Run: headless pygame with SDL's dummy video driver; simulated clock (each Clock.tick advances the game by its frame time, no real sleeping); random seed 0; keys injected as events and as key.get_pressed() state; mouse plan: one left click at the window centre at the start of phase 2, then a move to the lower-right quarter at the start of phase 3.
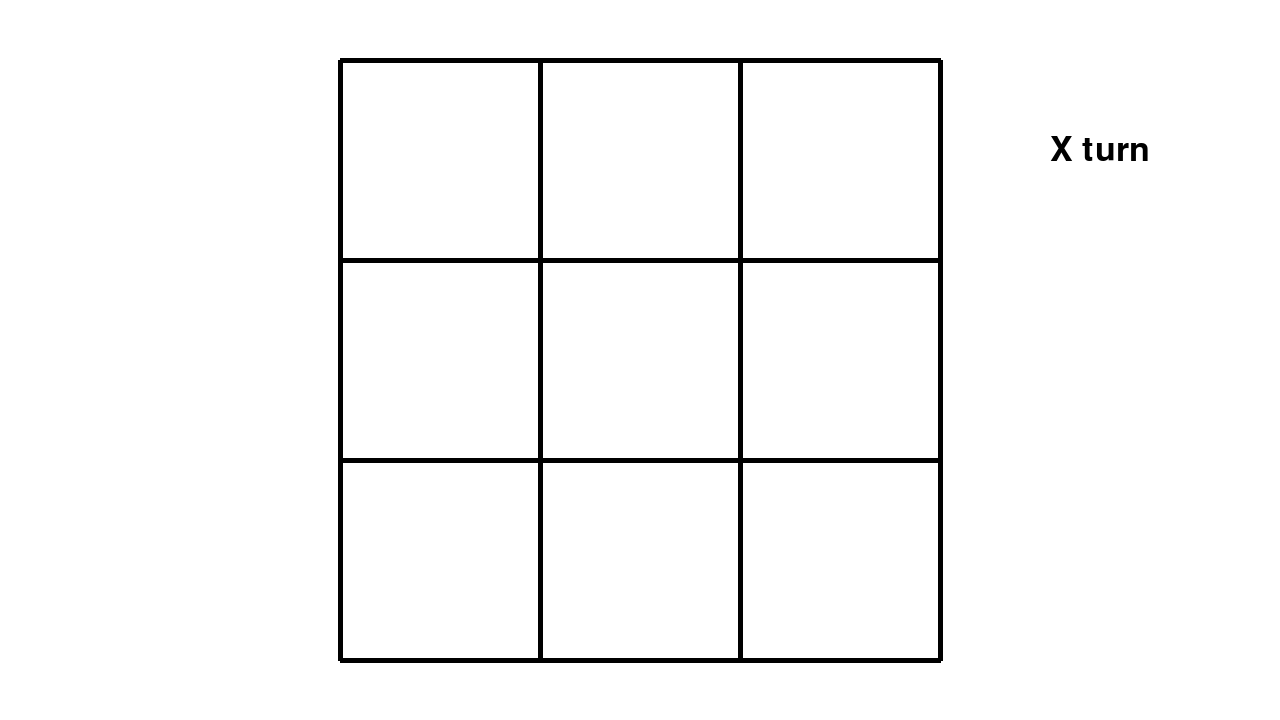
Frame 1 of 4 · flips 1–60 · no input
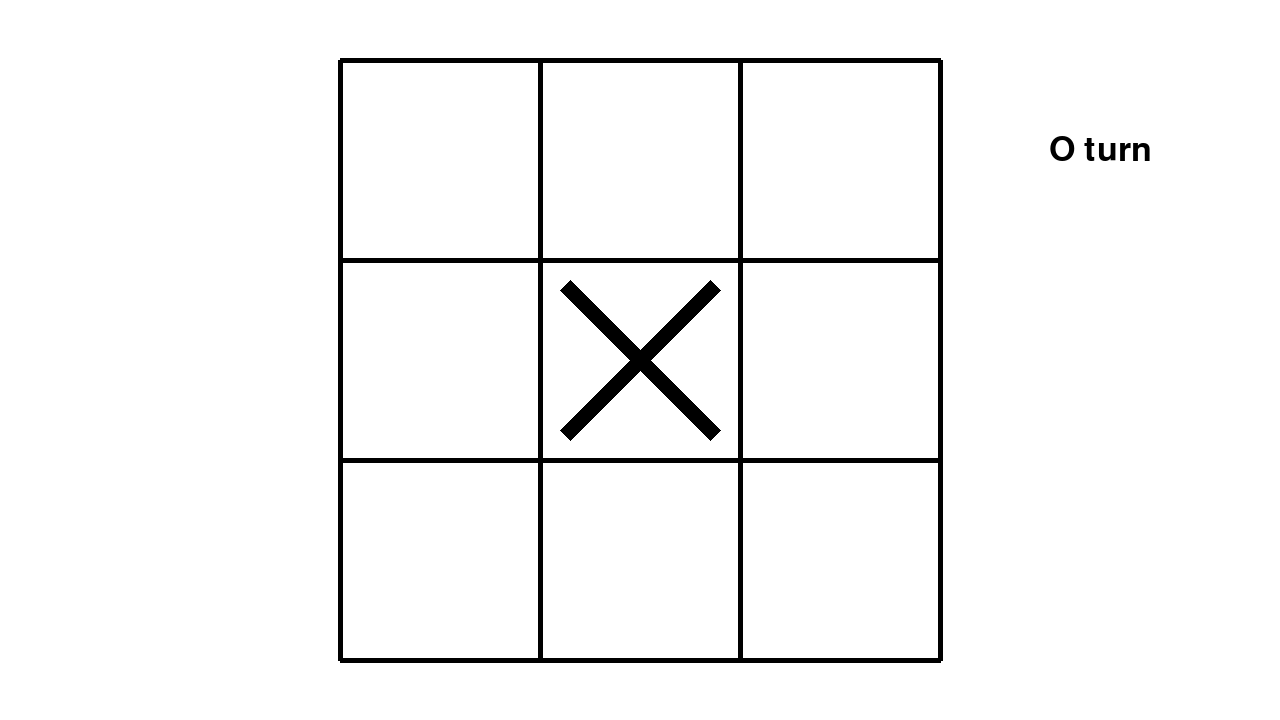
Frame 2 of 4 · flips 61–180 · clicked the window centre · tapped SPACE, RETURN · held RIGHT (→), D
Frame 3 of 4 · flips 181–300 · moved the mouse to the lower-right quarter · held DOWN (↓), S · screen unchanged from frame 2, image omitted
Frame 4 of 4 · flips 301–420 · held LEFT (←), A, UP (↑), W · screen unchanged from frame 3, image omitted

The pygame program that drew these frames:

import pygame
from pygame.locals import *
import sys

#RGB 포맷으로 색 정의
BLACK = (0,   0,   0  )
WHITE = (255, 255, 255)

#게임 엔진 초기화
pygame.init()

#화면 높이와 폭 설정
size   = [1280, 720]
screen = pygame.display.set_mode(size)
pygame.display.set_caption("Tic Tac Toe")
font = pygame.font.SysFont("consolas", 50)

#3X3 게임 판의 꼭짓점 좌표 리스트
boardPos = [[(340, 60), (540, 60), (740, 60), (940, 60)],
            [(340, 260), (540, 260), (740, 260), (940, 260)],
            [(340, 460), (540, 460), (740, 460), (940, 460)],
            [(340, 660), (540, 660), (740, 660), (940, 660)]]


done  = False
FPS   = 10
leftMouse = 1
rightMouse = 3
clock = pygame.time.Clock()


X_placed = []
O_placed = []
Is_turn_X = True
X_win = False
O_win = False


# 마우스 위치 지정 함수
def Is_mousePos_in_boardPos(mousePos, boardPoint):
    Check_boardPointX = boardPoint[0] < mousePos[0] < boardPoint[0] + 200
    Check_boardPointY = boardPoint[1] < mousePos[1] < boardPoint[1] + 200
    if Check_boardPointX and Check_boardPointY :
        return True
    return False

# X자 모양 그리는 함수
def draw_X(boardPoint):
    x, y = boardPoint[0]+100, boardPoint[1]+100
    rect1 = [(x+80, y+70), (x+70, y+80), (x-80, y-70), (x-70, y-80)]
    rect2 = [(x+80, y-70), (x+70, y-80), (x-80, y+70), (x-70, y+80)]
    pygame.draw.polygon(screen, BLACK, rect1)
    pygame.draw.polygon(screen, BLACK, rect2)

# printText 함수
def printText(msg, color='BLACK', pos=(1100, 150)):
    textSurface = font.render(msg, True, pygame.Color(color), None)
    textRect = textSurface.get_rect()
    textRect.center = pos

    screen.blit(textSurface, textRect)

def Is_three_in_a_row(boardPos, placedPos):
    onBoard = []
    for i in range(3):
        for j in range(3):
            if boardPos[i][j] in placedPos:
                onBoard.append(True)
            else:
                onBoard.append(False)
    if onBoard[0] and onBoard[1] and onBoard[2]:
        return True
    elif onBoard[3] and onBoard[4] and onBoard[5]:
        return True
    elif onBoard[6] and onBoard[7] and onBoard[8]:
        return True
    elif onBoard[0] and onBoard[3] and onBoard[6]:
        return True
    elif onBoard[1] and onBoard[4] and onBoard[7]:
        return True
    elif onBoard[2] and onBoard[5] and onBoard[8]:
        return True
    elif onBoard[0] and onBoard[4] and onBoard[8]:
        return True
    elif onBoard[2] and onBoard[4] and onBoard[6]:
        return True
    else:
        return False


while True:

    clock.tick(FPS)

    leftMouseClicked = False

    # 메인 이벤트 루프
    for event in pygame.event.get():
        if event.type == pygame.QUIT:
            pygame.quit()
            sys.exit()
        if event.type == MOUSEBUTTONDOWN and event.button == leftMouse:
            leftMouseClicked = True
        if event.type == pygame.MOUSEMOTION:
            mousePos = event.pos

    screen.fill(WHITE)

    # 가로세로줄 그리기
    for i in range(0, 4):
        pygame.draw.line(screen, BLACK, boardPos[0][i], boardPos[3][i], 5)
        pygame.draw.line(screen, BLACK, boardPos[i][0], boardPos[i][3], 5)


    # 마우스 클릭 정보 저장하기
    IsBreak = False
    for x in range(3):
        for y in range(3):
            if leftMouseClicked and Is_mousePos_in_boardPos(mousePos, boardPos[x][y]):
                Is_it_Placed = boardPos[x][y] in X_placed or boardPos[x][y] in O_placed
                if Is_turn_X and not Is_it_Placed:
                    X_placed.append(boardPos[x][y])
                    if Is_three_in_a_row(boardPos, X_placed):
                        X_win = True
                    Is_turn_X = False
                elif not Is_turn_X and not Is_it_Placed:
                    O_placed.append(boardPos[x][y])
                    if Is_three_in_a_row(boardPos, O_placed):
                        O_win = True
                    Is_turn_X = True
                IsBreak = True
                break
        if IsBreak:
            break


    # O, X 그리기
    for point in X_placed:
        draw_X(point)
    for point in O_placed:
        pygame.draw.circle(screen, BLACK, (point[0]+100, point[1]+100), 80, 13)


    # 차례 나타내기
    if Is_turn_X:
        printText("X turn")
    elif not Is_turn_X:
        printText("O turn")


    if X_win:
        printText("X win!", 'BLACK', (1100, 400))
    elif O_win:
        printtext("O win!", 'BLACK', (1100, 400))




    #그린 것을 화면에 업데이트
    #이는 모든 draw명령 뒤에 위치해야한다
    pygame.display.update()
